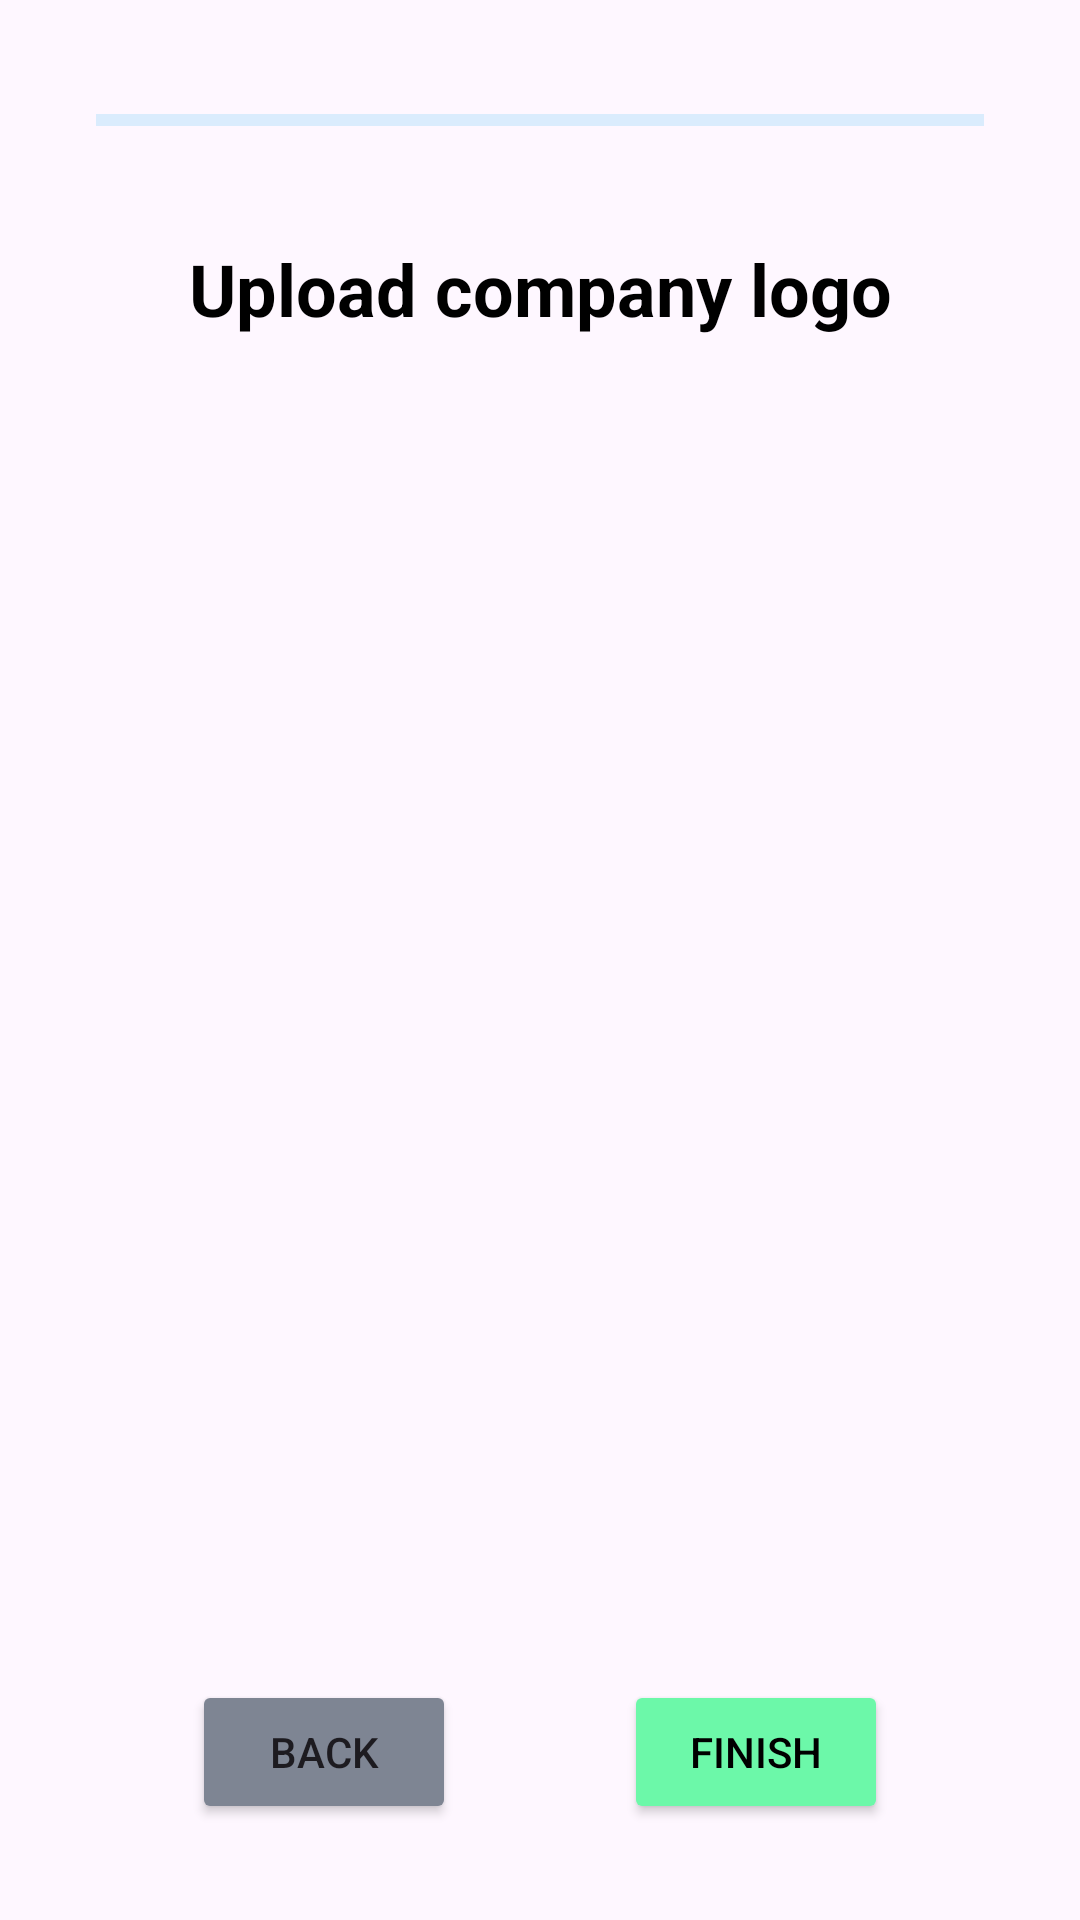

The Android layout XML behind this screen, and the referenced resources:
<!-- AndroidManifest.xml: application theme Theme.ThriveMatchMaterial3 -->
<!-- res/layout/fragment_business_setup3.xml -->
<?xml version="1.0" encoding="utf-8"?>
<androidx.constraintlayout.widget.ConstraintLayout xmlns:android="http://schemas.android.com/apk/res/android"
    xmlns:tools="http://schemas.android.com/tools"
    android:layout_width="match_parent"
    android:layout_height="match_parent"
    xmlns:app="http://schemas.android.com/apk/res-auto"
    tools:context=".ui.account_setup.BusinessSetup3Fragment">

    <ProgressBar
        android:id="@+id/progressBar_business3"
        style="?android:attr/progressBarStyleHorizontal"
        android:layout_width="0dp"
        android:layout_height="wrap_content"
        android:layout_marginStart="32dp"
        android:layout_marginTop="32dp"
        android:layout_marginEnd="32dp"
        android:progressBackgroundTint="@color/colorPrimary"
        android:backgroundTint="@color/lightGray"
        app:layout_constraintEnd_toEndOf="parent"
        app:layout_constraintStart_toStartOf="parent"
        app:layout_constraintTop_toTopOf="parent" />


    <TextView
        android:id="@+id/tv_company_logo"
        android:layout_width="0dp"
        android:layout_height="wrap_content"
        android:layout_marginStart="32dp"
        android:layout_marginTop="32dp"
        android:layout_marginEnd="32dp"
        android:text="@string/logo"
        android:textAlignment="center"
        android:textColor="@color/black"
        android:textSize="24sp"
        android:textStyle="bold"
        app:layout_constraintEnd_toEndOf="parent"
        app:layout_constraintStart_toStartOf="parent"
        app:layout_constraintTop_toBottomOf="@+id/progressBar_business3" />

    <ImageView
        android:id="@+id/iv_upload_logo"
        android:layout_width="0dp"
        android:layout_height="300sp"
        android:layout_marginStart="64dp"
        android:layout_marginTop="32dp"
        android:layout_marginEnd="64dp"
        android:src="@drawable/ic_baseline_add_24"
        app:layout_constraintEnd_toEndOf="parent"
        app:layout_constraintStart_toStartOf="parent"
        app:layout_constraintTop_toBottomOf="@+id/tv_company_logo" />





    <Button
        android:id="@+id/btn_finish_business3"
        android:layout_width="wrap_content"
        android:layout_height="wrap_content"
        android:layout_marginTop="32dp"
        android:layout_marginEnd="64dp"
        android:layout_marginBottom="32dp"
        android:paddingStart="20dp"
        android:paddingEnd="20dp"
        android:text="@string/finish"
        android:backgroundTint="@color/colorTertiary"
        android:textColor="@color/black"
        app:layout_constraintBottom_toBottomOf="parent"
        app:layout_constraintEnd_toEndOf="parent"
        app:layout_constraintTop_toBottomOf="@+id/iv_upload_logo"
        app:layout_constraintVertical_bias="1.0" />

    <Button
        android:id="@+id/btn_back_business3"
        android:layout_width="wrap_content"
        android:layout_height="wrap_content"
        android:layout_marginStart="64dp"
        android:layout_marginTop="32dp"
        android:layout_marginBottom="32dp"
        android:backgroundTint="@color/darkGray"
        android:paddingStart="20dp"
        android:paddingEnd="20dp"
        android:text="@string/back"
        app:layout_constraintBottom_toBottomOf="parent"
        app:layout_constraintEnd_toStartOf="@+id/btn_finish_business3"
        app:layout_constraintHorizontal_bias="0.0"
        app:layout_constraintStart_toStartOf="parent"
        app:layout_constraintTop_toBottomOf="@+id/iv_upload_logo"
        app:layout_constraintVertical_bias="1.0" />



</androidx.constraintlayout.widget.ConstraintLayout>
<!-- resources referenced by this layout -->
<resources>
  <color name="black">#000000</color>
  <color name="colorPrimary">#72CBF6</color>
  <color name="colorTertiary">#6CF8A9</color>
  <color name="darkGray">#7E8593</color>
  <color name="lightGray">#D9D9D9</color>
  <string name="back">Back</string>
  <string name="finish">Finish</string>
  <string name="logo">Upload company logo</string>
  <style name="Theme.ThriveMatchMaterial3" parent="Theme.Material3.DayNight.NoActionBar">
      
      <item name="colorPrimary">@color/colorPrimary</item>
      <item name="colorPrimaryVariant">@color/colorPrimaryDark</item>
      <item name="colorOnPrimary">@color/white</item>
      
      <item name="colorSecondary">@color/colorSecondary</item>
      <item name="colorSecondaryVariant">@color/colorSecondaryDark</item>
      <item name="colorOnSecondary">@color/white</item>
      
      <item name="colorTertiary">@color/colorTertiary</item>
  
      
      <item name="android:statusBarColor">?attr/colorPrimaryVariant</item>
      
  </style>
  <color name="colorPrimaryDark">#27A3DE</color>
  <color name="white">#FFFFFF</color>
  <color name="colorSecondary">#7E8CF7</color>
  <color name="colorSecondaryDark">#394DE3</color>
</resources>
